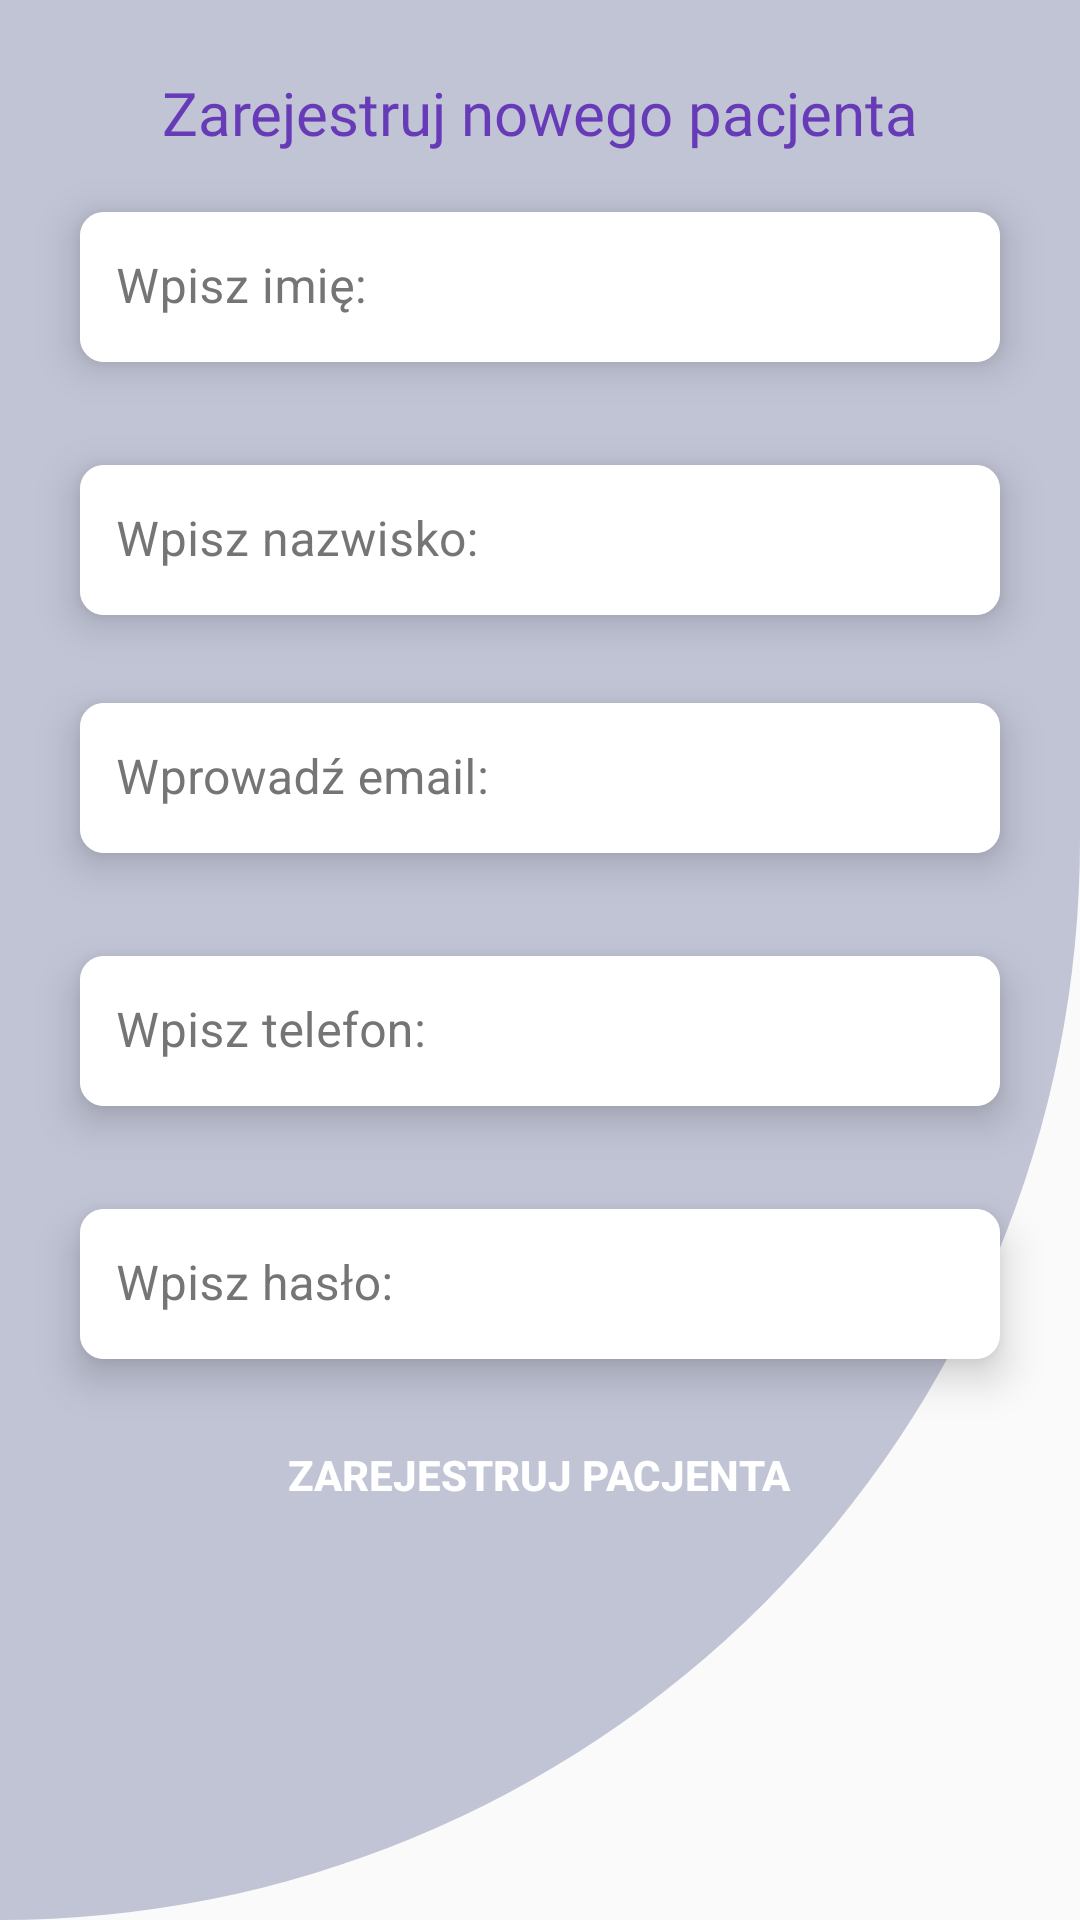

Produce the Android XML layout that renders to this screen, including the resource entries it uses.
<!-- AndroidManifest.xml: application theme Theme.AppCompat.Light -->
<!-- res/layout/fragment_new_user.xml -->
<?xml version="1.0" encoding="utf-8"?>
<LinearLayout
    xmlns:android="http://schemas.android.com/apk/res/android"
    xmlns:app="http://schemas.android.com/apk/res-auto"
    xmlns:tools="http://schemas.android.com/tools"
    android:layout_width="match_parent"
    android:layout_height="match_parent"
    android:background="@drawable/cut_card_background"
    tools:context=".fragments.NewUserFragment"
    android:orientation="vertical">

    <TextView
        android:id="@+id/textView"
        android:layout_width="match_parent"
        android:layout_height="wrap_content"
        android:layout_marginTop="24dp"
        android:fontFamily="@font/inter_extra_bold"
        android:text="Zarejestruj nowego pacjenta"
        android:textAlignment="center"
        android:textColor="@color/md_deep_purple_500"
        android:textSize="20sp" />

    <com.google.android.material.card.MaterialCardView
        android:theme="@style/Theme.MaterialComponents"
        android:id="@+id/cardView0"
        android:layout_width="match_parent"
        android:layout_height="wrap_content"
        android:layout_marginHorizontal="16dp"
        android:layout_marginTop="5dp"
        app:cardCornerRadius="8dp"
        app:cardElevation="8dp"
        app:cardUseCompatPadding="true">

        <com.google.android.material.textfield.TextInputLayout
            android:layout_width="match_parent"
            android:layout_height="wrap_content"
            android:background="@color/white"
            app:boxStrokeWidth="0dp"
            app:boxStrokeWidthFocused="0dp"
            android:hint="Wpisz imię:"
            android:textColorHint="#757575">

            <com.google.android.material.textfield.TextInputEditText
                android:id="@+id/inputFirstName"
                android:layout_width="match_parent"
                android:layout_height="wrap_content"
                android:minHeight="50dp"
                android:background="@color/white"
                android:inputType="textPersonName"
                android:paddingStart="12dp"
                android:paddingTop="15dp"
                android:textColor="@color/black"
                app:boxStrokeColor="@color/purple_200" />
        </com.google.android.material.textfield.TextInputLayout>
    </com.google.android.material.card.MaterialCardView>

    <com.google.android.material.card.MaterialCardView
        android:theme="@style/Theme.MaterialComponents"
        android:id="@+id/cardView1"
        android:layout_width="match_parent"
        android:layout_height="wrap_content"
        android:layout_marginHorizontal="16dp"
        android:layout_marginTop="5dp"
        app:cardCornerRadius="8dp"
        app:cardElevation="8dp"
        app:cardUseCompatPadding="true">

        <com.google.android.material.textfield.TextInputLayout
            android:layout_width="match_parent"
            android:layout_height="wrap_content"
            android:background="@color/white"
            app:boxStrokeWidth="0dp"
            app:boxStrokeWidthFocused="0dp"
            android:hint="Wpisz nazwisko:"
            android:textColorHint="#757575">

            <com.google.android.material.textfield.TextInputEditText
                android:id="@+id/inputLastName"
                android:layout_width="match_parent"
                android:layout_height="wrap_content"
                android:minHeight="50dp"
                android:background="@color/white"

                android:inputType="textPersonName"
                android:paddingStart="12dp"
                android:paddingTop="15dp"
                android:textColor="@color/black"
                tools:ignore="RtlSymmetry" />
        </com.google.android.material.textfield.TextInputLayout>
    </com.google.android.material.card.MaterialCardView>

    <com.google.android.material.card.MaterialCardView
        android:id="@+id/cardView2"
        android:layout_width="match_parent"
        android:layout_height="wrap_content"
        android:layout_marginHorizontal="16dp"
        android:theme="@style/Theme.MaterialComponents"
        app:cardCornerRadius="8dp"
        app:cardElevation="8dp"
        app:cardUseCompatPadding="true"
        tools:layout_editor_absoluteY="226dp">

        <com.google.android.material.textfield.TextInputLayout
            android:layout_width="match_parent"
            android:layout_height="wrap_content"
            android:background="@color/white"
            app:boxStrokeWidth="0dp"
            app:boxStrokeWidthFocused="0dp"
            android:hint="Wprowadź email:"
            android:textColorHint="#757575">

            <com.google.android.material.textfield.TextInputEditText
                android:id="@+id/inputEmailText"
                android:layout_width="match_parent"
                android:layout_height="wrap_content"
                android:minHeight="50dp"
                android:background="@color/white"

                android:inputType="textEmailAddress"
                android:paddingStart="12dp"
                android:paddingTop="15dp"
                android:textColor="@color/black"
                tools:ignore="RtlSymmetry" />
        </com.google.android.material.textfield.TextInputLayout>

    </com.google.android.material.card.MaterialCardView>


    <com.google.android.material.card.MaterialCardView
        android:theme="@style/Theme.MaterialComponents"
        android:id="@+id/cardView4"
        android:layout_width="match_parent"
        android:layout_height="wrap_content"
        android:layout_marginHorizontal="16dp"
        android:layout_marginTop="5dp"
        app:cardCornerRadius="8dp"
        app:cardElevation="8dp"
        app:cardUseCompatPadding="true">

        <com.google.android.material.textfield.TextInputLayout
            android:layout_width="match_parent"
            android:layout_height="wrap_content"
            android:background="@color/white"
            app:boxStrokeWidth="0dp"
            app:boxStrokeWidthFocused="0dp"
            android:hint="Wpisz telefon:"
            android:textColorHint="#757575">

            <com.google.android.material.textfield.TextInputEditText
                android:id="@+id/inputPhone"
                android:layout_width="match_parent"
                android:layout_height="wrap_content"
                android:minHeight="50dp"
                android:background="@color/white"
                android:inputType="phone"
                android:paddingStart="12dp"
                android:paddingTop="15dp"
                android:textColor="@color/black"
                tools:ignore="RtlSymmetry" />
        </com.google.android.material.textfield.TextInputLayout>
    </com.google.android.material.card.MaterialCardView>

    <com.google.android.material.card.MaterialCardView
        android:theme="@style/Theme.MaterialComponents"
        android:id="@+id/cardView3"
        android:layout_width="match_parent"
        android:layout_height="wrap_content"
        android:layout_marginHorizontal="16dp"
        android:layout_marginTop="5dp"
        app:cardCornerRadius="8dp"
        app:cardElevation="8dp"
        app:cardUseCompatPadding="true">

        <com.google.android.material.textfield.TextInputLayout
            android:layout_width="match_parent"
            android:layout_height="wrap_content"
            android:background="@color/white"
            app:boxStrokeWidth="0dp"
            app:boxStrokeWidthFocused="0dp"
            app:passwordToggleEnabled="true"
            android:hint="Wpisz hasło:"
            android:textColorHint="#757575">

            <com.google.android.material.textfield.TextInputEditText
                android:id="@+id/inputPassword"
                android:layout_width="match_parent"
                android:layout_height="wrap_content"
                android:minHeight="50dp"
                android:background="@color/white"
                android:inputType="textPassword"
                android:paddingStart="12dp"
                android:paddingTop="15dp"
                android:textColor="@color/black"
                tools:ignore="RtlSymmetry" />
        </com.google.android.material.textfield.TextInputLayout>
    </com.google.android.material.card.MaterialCardView>
    <Button
        android:id="@+id/saveNewUser"
        style="@style/loginButton"
        android:layout_width="wrap_content"
        android:layout_height="wrap_content"
        android:layout_gravity="center"
        android:layout_marginTop="@dimen/loginViewsMargin"
        android:contentDescription="@string/todo"
        android:text="Zarejestruj pacjenta" />



</LinearLayout>
<!-- resources referenced by this layout -->
<resources>
  <color name="black">#FF000000</color>
  <color name="md_deep_purple_500">#673AB7</color>
  <color name="purple_200">#FFBB86FC</color>
  <color name="white">#FFFFFFFF</color>
  <!-- drawable cut_card_background (drawable) -->
  <?xml version="1.0" encoding="utf-8"?>
  <shape xmlns:android="http://schemas.android.com/apk/res/android"
      android:shape= "rectangle">
  
      <solid android:color="#C1C4D5"/>
  
      <corners
          android:topLeftRadius="0dp"
          android:bottomLeftRadius="0dp"
          android:bottomRightRadius="400dp"
          android:topRightRadius="0dp"
        />
  
  </shape>
  <string name="todo">TODO</string>
  <style name="loginButton" parent="viewParent">
          <item name="android:background">@drawable/login_button_bk</item>
          <item name="android:textColor">@color/whiteTextColor</item>
          <item name="android:textStyle">bold</item>
      </style>
  <style name="viewParent">
          <item name="android:layout_width">wrap_content</item>
          <item name="android:layout_height">wrap_content</item>
      </style>
  <color name="whiteTextColor">#fff</color>
</resources>
